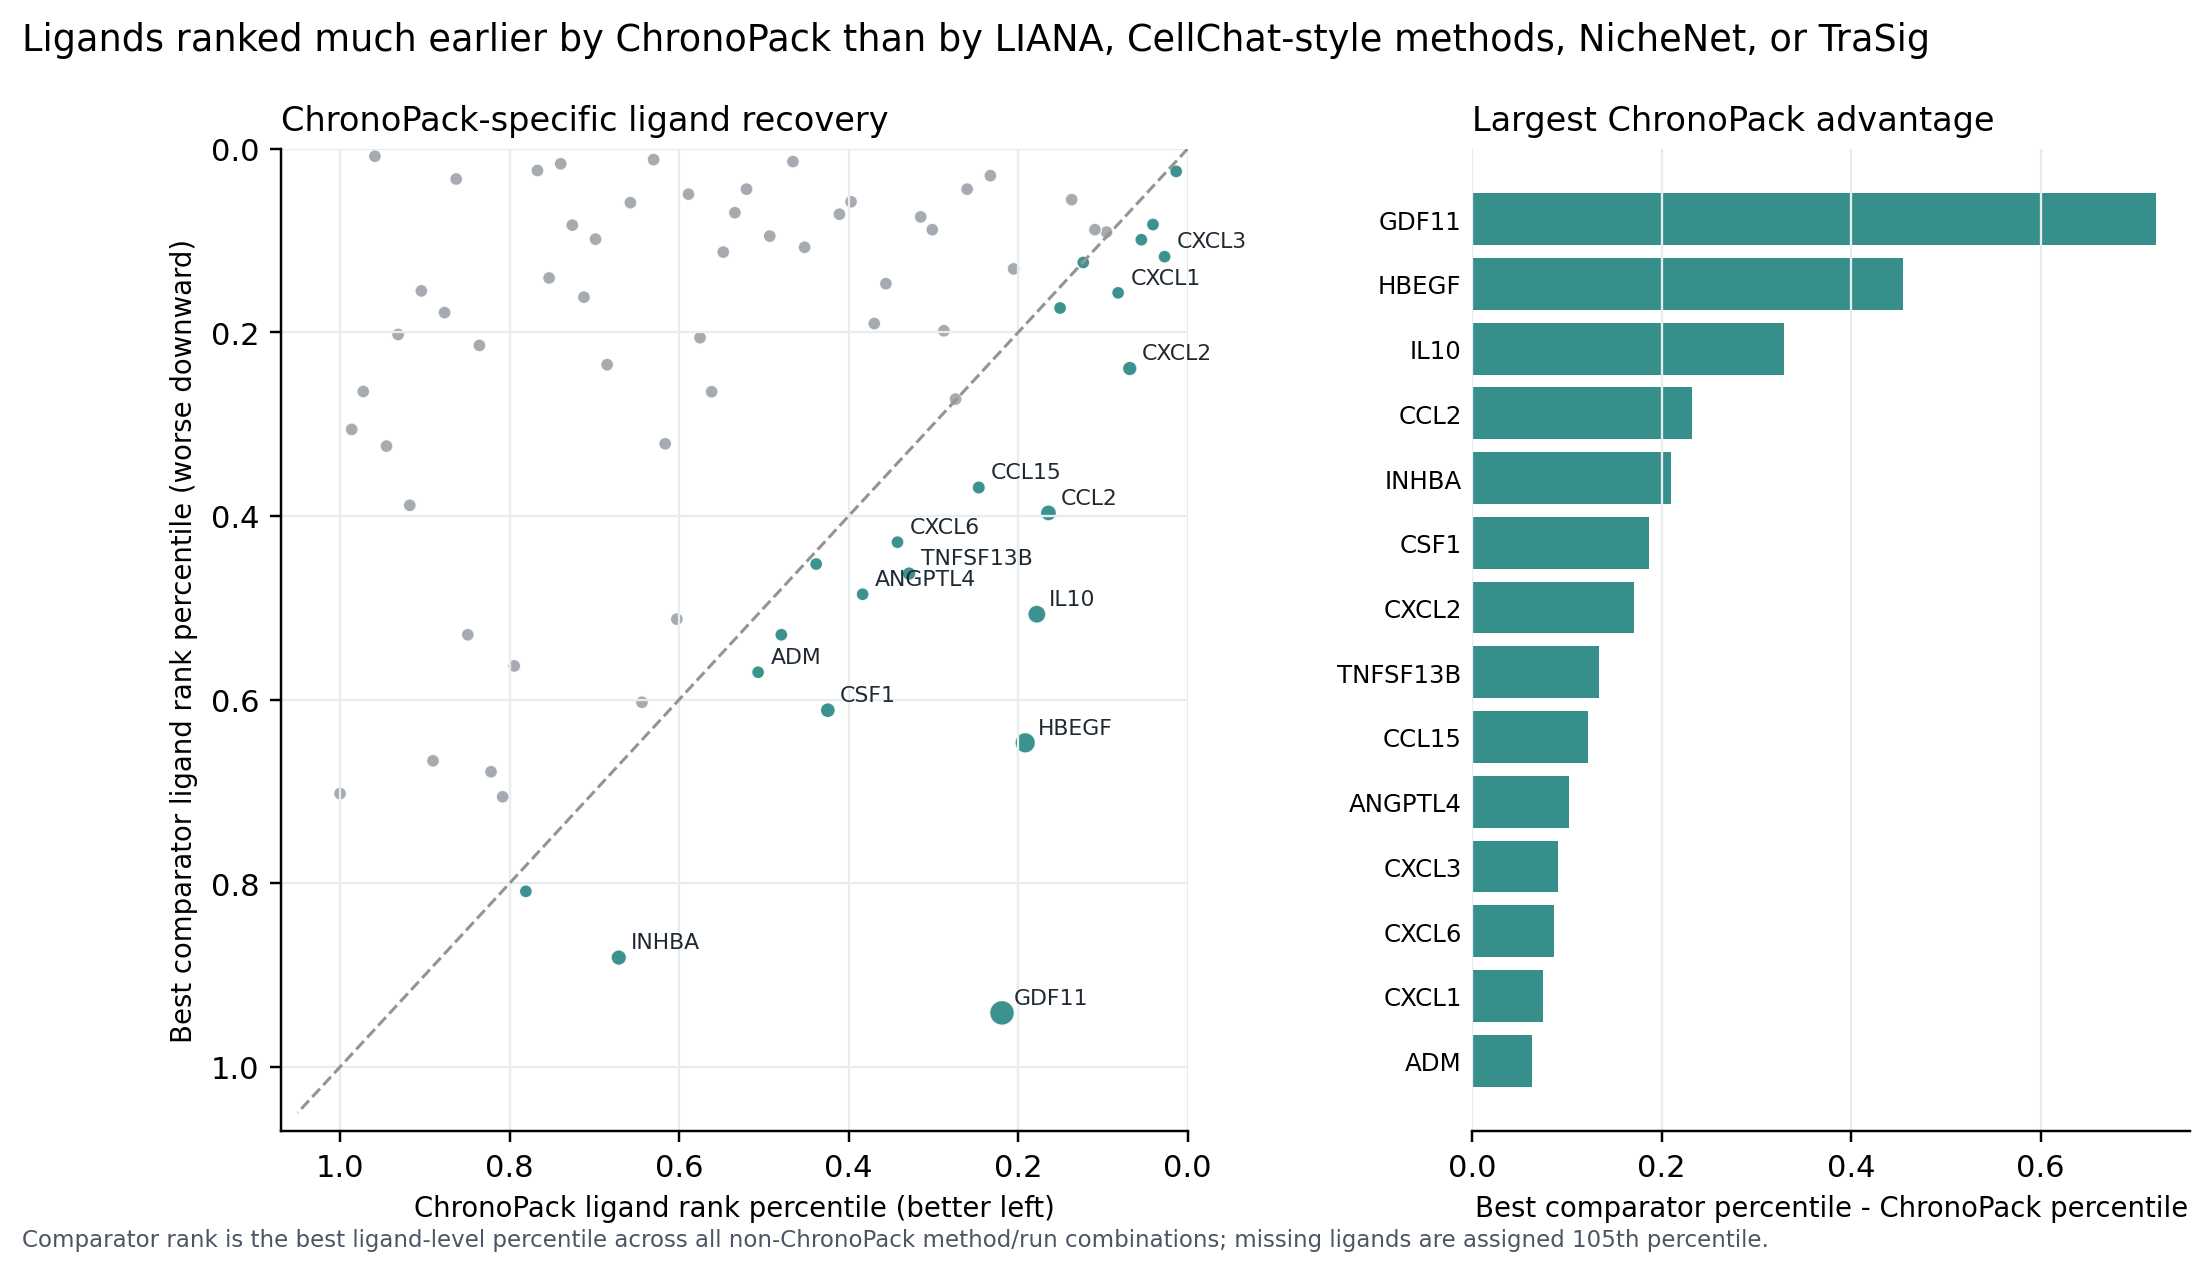

The table this chart was drawn from, first rows:
ligand, ligand_significance, max_lr_activity, best_pair, best_pair_rank, n_receptor_pairs, current_ligand_rank, z_ligand_significance, z_max_lr_activity, composite_score, chronopack_ligand_rank, chronopack_rank_pct, best_other_method, best_other_run_id, best_other_ligand_rank, best_other_max_ligand_rank, best_other_rank_pct, best_other_rank_pct_filled, best_other_label, chronopack_specificity, log2_rank_advantage
GDF11, 8.118190128903861e-05, 0.03424, GDF11->TGFBR1_ACVR2B, 181, 3, 69, -0.7513, 1.466, 0.7146, 16, 0.2192, NicheNet, lagged_early_mid, 64, 68, 0.9412, 0.9412, NicheNet / lagged_early_mid, 0.722, 2.097
HBEGF, 2.032, -0.0008056, HBEGF->EGFR, 28, 2, 14, 1.144, -0.258, 0.8863, 14, 0.1918, NicheNet, matched_early, 44, 68, 0.6471, 0.6471, NicheNet / matched_early, 0.4553, 1.749
IL10, 1.747, 0.006168, IL10->IL10RA_IL10RB, 31, 1, 16, 0.8785, 0.08507, 0.9636, 13, 0.1781, NicheNet, lagged_mid_late, 36, 71, 0.507, 0.507, NicheNet / lagged_mid_late, 0.329, 1.504
CCL2, 2.329, -0.00053, CCL2->ACKR2, 20, 2, 12, 1.421, -0.2444, 1.176, 12, 0.1644, TraSig, official_experimental_time_pseudotime, 48, 121, 0.3967, 0.3967, TraSig / official_experimental_time_pseu…, 0.2323, 1.266
INHBA, 0.2199, 0.0, INHBA->ACVR1B_ACVR2A, 83, 2, 39, -0.5462, -0.2184, -0.7646, 49, 0.6712, NicheNet, static_post_baseline, 74, 84, 0.881, 0.881, NicheNet / static_post_baseline, 0.2097, 0.3917
CSF1, 0.3856, 0.00538, CSF1->CSF1R, 52, 1, 28, -0.3917, 0.04631, -0.3454, 31, 0.4247, TraSig, official_experimental_time_pseudotime, 74, 121, 0.6116, 0.6116, TraSig / official_experimental_time_pseu…, 0.1869, 0.5252
CXCL2, 3.0, 0.008999, CXCL2->ACKR1, 6, 1, 5, 2.047, 0.2243, 2.271, 5, 0.06849, NicheNet, lagged_mid_late, 17, 71, 0.2394, 0.2394, NicheNet / lagged_mid_late, 0.1709, 1.791
TNFSF13B, 0.9396, 0.0006335, TNFSF13B->TNFRSF13C, 36, 1, 21, 0.125, -0.1872, -0.06218, 24, 0.3288, TraSig, official_experimental_time_pseudotime, 56, 121, 0.4628, 0.4628, TraSig / official_experimental_time_pseu…, 0.134, 0.4921
CCL15, 1.541, 0.0, CCL15->CCR1, 32, 1, 17, 0.686, -0.2184, 0.4676, 18, 0.2466, NicheNet, static_post_baseline, 31, 84, 0.369, 0.369, NicheNet / static_post_baseline, 0.1225, 0.5798
ANGPTL4, 0.04762, 0.01306, ANGPTL4->ITGA5_ITGB1, 128, 5, 53, -0.7069, 0.4241, -0.2829, 28, 0.3836, NicheNet, lagged_early_mid, 33, 68, 0.4853, 0.4853, NicheNet / lagged_early_mid, 0.1017, 0.3386
CXCL3, 3.0, 0.0143, CXCL3->ACKR1, 3, 1, 2, 2.047, 0.4849, 2.532, 2, 0.0274, NicheNet, matched_early, 8, 68, 0.1176, 0.1176, NicheNet / matched_early, 0.09025, 2.063
CXCL6, 1.003, -0.0006795, CXCL6->ACKR1, 35, 1, 20, 0.1846, -0.2518, -0.06715, 25, 0.3425, NicheNet, static_post_baseline, 36, 84, 0.4286, 0.4286, NicheNet / static_post_baseline, 0.08611, 0.3227
CXCL1, 3.0, 0.008756, CXCL1->ACKR1, 7, 1, 6, 2.047, 0.2123, 2.259, 6, 0.08219, TraSig, official_experimental_time_pseudotime, 19, 121, 0.157, 0.157, TraSig / official_experimental_time_pseu…, 0.07483, 0.9256
ADM, 0.1403, 0.004539, ADM->CALCRL, 93, 1, 44, -0.6204, 0.004926, -0.6155, 37, 0.5068, TraSig, official_experimental_time_pseudotime, 69, 121, 0.5702, 0.5702, TraSig / official_experimental_time_pseu…, 0.0634, 0.1697
WNT2B, 0.03817, 0.009399, WNT2B->FZD3_LRP6, 136, 16, 56, -0.7157, 0.244, -0.4717, 35, 0.4795, NicheNet, matched_early, 36, 68, 0.5294, 0.5294, NicheNet / matched_early, 0.04996, 0.1427
CCL4, 3.0, 0.009725, CCL4->ACKR2, 5, 2, 4, 2.047, 0.26, 2.307, 4, 0.05479, TraSig, official_experimental_time_pseudotime, 12, 121, 0.09917, 0.09917, TraSig / official_experimental_time_pseu…, 0.04438, 0.8443
CCL3, 3.0, 0.01063, CCL3->CCR1, 4, 3, 3, 2.047, 0.3043, 2.351, 3, 0.0411, TraSig, official_experimental_time_pseudotime, 10, 121, 0.08264, 0.08264, TraSig / official_experimental_time_pseu…, 0.04155, 0.9906
VEGFC, 0.02043, 0.001341, VEGFC->FLT4, 158, 1, 60, -0.7323, -0.1524, -0.8847, 57, 0.7808, NicheNet, matched_early, 55, 68, 0.8088, 0.8088, NicheNet / matched_early, 0.028, 0.05077
PTN, 0.07486, 0.04935, PTN->NCL, 97, 5, 47, -0.6815, 2.209, 1.528, 11, 0.1507, TraSig, official_experimental_time_pseudotime, 21, 121, 0.1736, 0.1736, TraSig / official_experimental_time_pseu…, 0.02287, 0.2026
KITLG, 0.2941, 0.005947, KITLG->KIT, 67, 1, 34, -0.477, 0.07416, -0.4029, 32, 0.4384, NicheNet, static_post_baseline, 38, 84, 0.4524, 0.4524, NicheNet / static_post_baseline, 0.01402, 0.04533
TNF, 3.0, 0.1477, TNF->TNFRSF1B, 1, 2, 1, 2.047, 7.047, 9.094, 1, 0.0137, TraSig, official_experimental_time_pseudotime, 3, 121, 0.02479, 0.02479, TraSig / official_experimental_time_pseu…, 0.01109, 0.8113
CCL3L3, 3.0, -1.902983600095016e-05, CCL3L3->CCR1, 17, 1, 9, 2.047, -0.2193, 1.827, 9, 0.1233, TraSig, official_experimental_time_pseudotime, 15, 121, 0.124, 0.124, TraSig / official_experimental_time_pseu…, 0.0006793, 0.007863
LTA, 0.425, 0.01786, LTA->TNFRSF1B, 49, 3, 27, -0.3549, 0.66, 0.3051, 20, 0.274, TraSig, official_experimental_time_pseudotime, 33, 121, 0.2727, 0.2727, TraSig / official_experimental_time_pseu…, -0.001245, -0.006549
CXCL8, 3.0, 0.005497, CXCL8->ACKR1, 9, 1, 7, 2.047, 0.05202, 2.099, 7, 0.09589, TraSig, official_experimental_time_pseudotime, 11, 121, 0.09091, 0.09091, TraSig / official_experimental_time_pseu…, -0.004981, -0.07615
CCL5, 3.0, 0.0008735, CCL5->CCR1, 12, 5, 8, 2.047, -0.1754, 1.871, 8, 0.1096, NicheNet, lagged_early_mid, 6, 68, 0.08824, 0.08824, NicheNet / lagged_early_mid, -0.02135, -0.3095
BMP2, 0.439, -0.003534, BMP2->BMPR1A_ACVR2A, 46, 3, 26, -0.3419, -0.3922, -0.7341, 47, 0.6438, NicheNet, lagged_early_mid, 41, 68, 0.6029, 0.6029, NicheNet / lagged_early_mid, -0.04089, -0.09452
SEMA3C, 2.146, -0.003614, SEMA3C->NRP1_NRP2, 22, 6, 13, 1.25, -0.3961, 0.8541, 15, 0.2055, NicheNet, static_post_baseline, 11, 84, 0.131, 0.131, NicheNet / static_post_baseline, -0.07453, -0.646
IL1B, 3.0, -0.002427, IL1B->IL1R1_IL1RAP, 18, 1, 10, 2.047, -0.3378, 1.709, 10, 0.137, LIANA_log2FC, matched_late, 3, 54, 0.05556, 0.05556, LIANA_log2FC / matched_late, -0.08143, -1.287
TNFSF9, 2.624, -0.02625, TNFSF9->TNFRSF9, 19, 1, 11, 1.696, -1.51, 0.1863, 21, 0.2877, TraSig, official_experimental_time_pseudotime, 24, 121, 0.1983, 0.1983, TraSig / official_experimental_time_pseu…, -0.08932, -0.5341
CCL28, 0.3069, -0.0002848, CCL28->CCR3, 65, 2, 33, -0.4651, -0.2324, -0.6975, 44, 0.6027, TraSig, official_experimental_time_pseudotime, 62, 121, 0.5124, 0.5124, TraSig / official_experimental_time_pseu…, -0.09034, -0.2339
AREG, 0.03905, 0.0008934, AREG->EGFR_ERBB2, 134, 2, 55, -0.7149, -0.1744, -0.8893, 59, 0.8082, NicheNet, matched_early, 48, 68, 0.7059, 0.7059, NicheNet / matched_early, -0.1023, -0.1951
WNT3, 0.07203, 0.0, WNT3->FZD1_LRP5, 102, 16, 48, -0.6841, -0.2184, -0.9025, 60, 0.8219, NicheNet, static_post_baseline, 57, 84, 0.6786, 0.6786, NicheNet / static_post_baseline, -0.1433, -0.2761
GAS6, 0.1587, 0.01102, GAS6->AXL, 89, 3, 42, -0.6033, 0.3237, -0.2796, 27, 0.3699, NicheNet, static_post_baseline, 16, 84, 0.1905, 0.1905, NicheNet / static_post_baseline, -0.1794, -0.9537
TNFSF12, 0.04726, 0.02938, TNFSF12->TNFRSF12A, 133, 1, 54, -0.7073, 1.227, 0.5197, 17, 0.2329, NicheNet, lagged_early_mid, 2, 68, 0.02941, 0.02941, NicheNet / lagged_early_mid, -0.2035, -2.943
FGF18, 0.6726, 0.005083, FGF18->FGFR4, 42, 3, 24, -0.124, 0.03165, -0.09235, 26, 0.3562, NicheNet, lagged_early_mid, 10, 68, 0.1471, 0.1471, NicheNet / lagged_early_mid, -0.2091, -1.27
GDF15, 1.167, 0.001241, GDF15->TGFBR2, 34, 1, 19, 0.3375, -0.1573, 0.1801, 22, 0.3014, NicheNet, matched_early, 6, 68, 0.08824, 0.08824, NicheNet / matched_early, -0.2131, -1.761
VEGFA, 1.494, -0.0003661, VEGFA->FLT1, 33, 1, 18, 0.6425, -0.2364, 0.4061, 19, 0.2603, NicheNet, lagged_early_mid, 3, 68, 0.04412, 0.04412, NicheNet / lagged_early_mid, -0.2162, -2.534
WNT5B, 0.01794, -0.002464, WNT5B->FZD6, 159, 8, 61, -0.7346, -0.3396, -1.074, 65, 0.8904, NicheNet, static_post_baseline, 56, 84, 0.6667, 0.6667, NicheNet / static_post_baseline, -0.2237, -0.417
IL18, 0.6525, -0.01065, IL18->IL18R1_IL18RAP, 45, 1, 25, -0.1427, -0.7421, -0.8848, 58, 0.7945, NicheNet, lagged_mid_late, 40, 71, 0.5634, 0.5634, NicheNet / lagged_mid_late, -0.2311, -0.4952
CTSG, 0.3096, 0.01617, CTSG->F2RL3, 62, 3, 32, -0.4625, 0.577, 0.1145, 23, 0.3151, TraSig, official_experimental_time_pseudotime, 9, 121, 0.07438, 0.07438, TraSig / official_experimental_time_pseu…, -0.2407, -2.068
CXCL10, 0.2868, 0.0, CXCL10->ACKR1, 68, 1, 35, -0.4839, -0.2184, -0.7022, 45, 0.6164, NicheNet, static_post_baseline, 27, 84, 0.3214, 0.3214, NicheNet / static_post_baseline, -0.295, -0.9373
TNFSF4, 0.1497, 0.003958, TNFSF4->TNFRSF4, 92, 1, 43, -0.6117, -0.02366, -0.6353, 41, 0.5616, NicheNet, matched_early, 18, 68, 0.2647, 0.2647, NicheNet / matched_early, -0.2969, -1.082
OSM, , 0.0, OSM->LIFR_IL6ST, 188, 2, 73, , -0.2184, , 73, 1.0, NicheNet, static_post_baseline, 59, 84, 0.7024, 0.7024, NicheNet / static_post_baseline, -0.2976, -0.5091
MIF, 0.000314, -4.317352188075267e-05, MIF->CD74_CXCR4, 179, 2, 68, -0.751, -0.2205, -0.9715, 62, 0.8493, NicheNet, lagged_early_mid, 36, 68, 0.5294, 0.5294, NicheNet / lagged_early_mid, -0.3199, -0.6809
TNFSF14, 0.7933, -0.00174, TNFSF14->TNFRSF14, 37, 2, 22, -0.01145, -0.304, -0.3154, 29, 0.3973, TraSig, official_experimental_time_pseudotime, 7, 121, 0.05785, 0.05785, TraSig / official_experimental_time_pseu…, -0.3394, -2.759
BMP8B, 0.2253, 0.008547, BMP8B->BMPR1A_ACVR2B, 77, 6, 38, -0.5412, 0.2021, -0.3391, 30, 0.411, NicheNet, static_post_baseline, 6, 84, 0.07143, 0.07143, NicheNet / static_post_baseline, -0.3395, -2.508
IGF1, 0.674, -0.001878, IGF1->ITGA6_ITGB4, 39, 3, 23, -0.1226, -0.3108, -0.4334, 33, 0.4521, TraSig, official_experimental_time_pseudotime, 13, 121, 0.1074, 0.1074, TraSig / official_experimental_time_pseu…, -0.3446, -2.063
IL16, 2.317701703543415e-05, 0.006167, IL16->CD4, 184, 1, 70, -0.7513, 0.08502, -0.6663, 42, 0.5753, NicheNet, matched_early, 14, 68, 0.2059, 0.2059, NicheNet / matched_early, -0.3695, -1.478
SEMA3A, 0.03765, 0.008133, SEMA3A->NRP1_PLXNA1, 152, 2, 57, -0.7162, 0.1817, -0.5345, 36, 0.4932, NicheNet, static_post_baseline, 8, 84, 0.09524, 0.09524, NicheNet / static_post_baseline, -0.3979, -2.36
PRSS2, 0.3597, 0.0, PRSS2->F2R, 53, 3, 29, -0.4158, -0.2184, -0.6342, 40, 0.5479, NicheNet, lagged_mid_late, 8, 71, 0.1127, 0.1127, NicheNet / lagged_mid_late, -0.4353, -2.272
CCL24, 0.2166, -0.0003246, CCL24->CCR3, 85, 2, 40, -0.5493, -0.2343, -0.7836, 50, 0.6849, NicheNet, matched_early, 16, 68, 0.2353, 0.2353, NicheNet / matched_early, -0.4496, -1.537
TNFSF10, 0.004335, 0.01069, TNFSF10->TNFRSF10A, 170, 1, 64, -0.7473, 0.3073, -0.44, 34, 0.4658, NicheNet, lagged_mid_late, 1, 71, 0.01408, 0.01408, NicheNet / lagged_mid_late, -0.4517, -4.952
C3, 0.3434, 0.0004782, C3->ITGAX_ITGB2, 59, 3, 31, -0.4311, -0.1948, -0.6259, 39, 0.5342, LIANA_log2FC, lagged_early_mid, 3, 43, 0.06977, 0.06977, LIANA_log2FC / lagged_early_mid, -0.4645, -2.919
VEGFB, 0.1323, 0.004578, VEGFB->FLT1, 94, 1, 45, -0.628, 0.006845, -0.6211, 38, 0.5205, NicheNet, matched_early, 3, 68, 0.04412, 0.04412, NicheNet / matched_early, -0.4764, -3.531
CCL23, 0.2474, -0.008408, CCL23->CCR1, 69, 1, 36, -0.5206, -0.6319, -1.152, 67, 0.9178, TraSig, official_experimental_time_pseudotime, 47, 121, 0.3884, 0.3884, TraSig / official_experimental_time_pseu…, -0.5294, -1.238
SPP1, 0.2362, 0.001101, SPP1->ITGA5_ITGB1, 70, 7, 37, -0.531, -0.1642, -0.6952, 43, 0.589, TraSig, official_experimental_time_pseudotime, 6, 121, 0.04959, 0.04959, TraSig / official_experimental_time_pseu…, -0.5395, -3.544
GNRH1, 0.06877, 0.001691, GNRH1->GNRHR, 118, 1, 49, -0.6872, -0.1352, -0.8224, 52, 0.7123, NicheNet, lagged_early_mid, 11, 68, 0.1618, 0.1618, NicheNet / lagged_early_mid, -0.5506, -2.132
BMP6, 0.06213, 0.003493, BMP6->BMPR1A_ACVR2B, 119, 6, 50, -0.6934, -0.04652, -0.7399, 48, 0.6575, NicheNet, lagged_early_mid, 4, 68, 0.05882, 0.05882, NicheNet / lagged_early_mid, -0.5987, -3.46
EGF, 0.1791, 0.0, EGF->EGFR, 87, 2, 41, -0.5843, -0.2184, -0.8027, 51, 0.6986, NicheNet, lagged_mid_late, 7, 71, 0.09859, 0.09859, NicheNet / lagged_mid_late, -0.6, -2.812
ANXA1, 0.005589, 0.002326, ANXA1->FPR1, 169, 1, 63, -0.7461, -0.1039, -0.85, 55, 0.7534, NicheNet, lagged_mid_late, 10, 71, 0.1408, 0.1408, NicheNet / lagged_mid_late, -0.6126, -2.411
... 13 more rows
